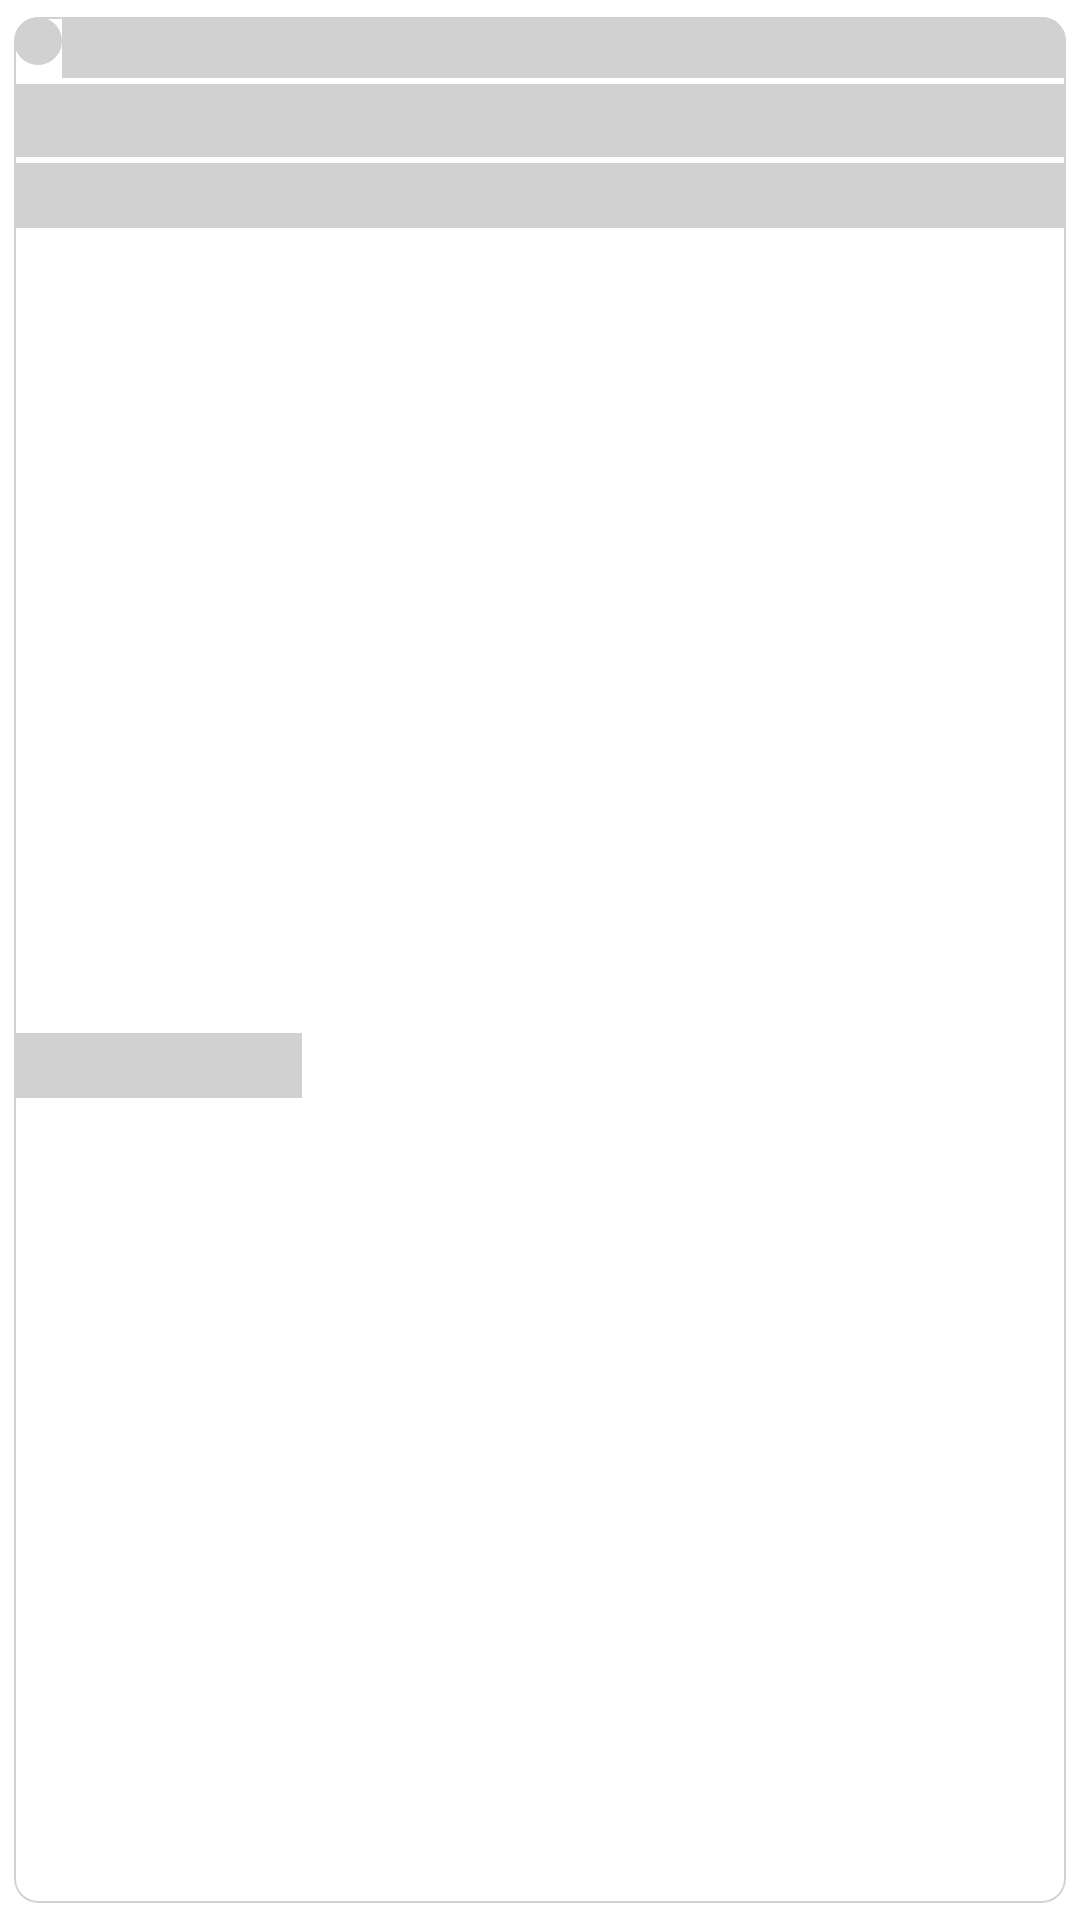

Reconstruct the res/layout file that produces this screen, plus the resources it refers to.
<!-- AndroidManifest.xml: application theme Theme.AppRepositories -->
<!-- res/layout/shimmer_placeholder.xml -->
<?xml version="1.0" encoding="utf-8"?>
<com.google.android.material.card.MaterialCardView xmlns:android="http://schemas.android.com/apk/res/android"
    xmlns:app="http://schemas.android.com/apk/res-auto"
    style="@style/CardStyle"
    android:layout_width="match_parent"
    android:layout_height="wrap_content"
    android:layout_margin="4dp"
    android:checkable="true"
    android:clickable="true"
    android:focusable="true"
    app:cardUseCompatPadding="true">

    <androidx.constraintlayout.widget.ConstraintLayout
        android:layout_width="match_parent"
        android:layout_height="match_parent"
        android:padding="@dimen/layout_padding">

        <TextView
            android:id="@+id/tv_owner"
            android:layout_width="0dp"
            android:layout_height="wrap_content"
            android:layout_marginStart="@dimen/layout_half_padding"
            android:layout_marginEnd="@dimen/layout_half_padding"
            android:background="@color/github_gray"
            android:textSize="18sp"
            app:layout_constraintBottom_toBottomOf="@+id/iv_owner"
            app:layout_constraintEnd_toEndOf="parent"
            app:layout_constraintStart_toEndOf="@id/iv_owner"
            app:layout_constraintTop_toTopOf="@+id/iv_owner" />

        <com.google.android.material.imageview.ShapeableImageView
            android:id="@+id/iv_owner"
            android:layout_width="16dp"
            android:layout_height="16dp"
            android:background="@color/github_gray"
            app:layout_constraintStart_toStartOf="parent"
            app:layout_constraintTop_toTopOf="parent"
            app:shapeAppearanceOverlay="@style/ShapeAppearanceOverlay.App.CornerSize50Percent" />


        <com.google.android.material.textview.MaterialTextView
            android:id="@+id/tv_repo_name"
            android:layout_width="0dp"
            android:layout_height="wrap_content"
            android:layout_marginTop="2dp"
            android:layout_marginEnd="@dimen/layout_half_padding"
            android:background="@color/github_gray"
            android:ellipsize="end"
            android:fontFamily="@font/roboto_medium"
            android:maxLines="1"
            android:textColor="@color/black"
            android:textSize="18sp"
            app:layout_constraintEnd_toEndOf="parent"
            app:layout_constraintStart_toStartOf="@id/iv_owner"
            app:layout_constraintTop_toBottomOf="@id/tv_owner" />

        <com.google.android.material.textview.MaterialTextView
            android:id="@+id/tv_repo_description"
            android:layout_width="0dp"
            android:layout_height="wrap_content"
            android:layout_marginTop="2dp"
            android:layout_marginEnd="@dimen/layout_half_padding"
            android:background="@color/github_gray"
            android:ellipsize="end"
            android:maxLines="1"
            android:textColor="@color/black"
            android:textSize="16sp"
            app:layout_constraintEnd_toEndOf="parent"
            app:layout_constraintStart_toStartOf="@id/iv_owner"
            app:layout_constraintTop_toBottomOf="@id/tv_repo_name" />


        <TextView
            android:id="@+id/tv_star"
            android:layout_width="32dp"
            android:layout_height="wrap_content"
            android:layout_marginTop="@dimen/layout_half_padding"
            android:background="@color/github_gray"
            android:drawablePadding="4dp"
            android:textSize="16sp"
            app:layout_constraintBottom_toBottomOf="parent"
            app:layout_constraintStart_toStartOf="@id/iv_owner"
            app:layout_constraintTop_toBottomOf="@id/tv_repo_description" />

        <com.google.android.material.textview.MaterialTextView
            android:id="@+id/tv_repo_language"
            android:layout_width="32dp"
            android:layout_height="wrap_content"
            android:layout_marginStart="@dimen/layout_padding"
            android:background="@color/github_gray"
            android:drawablePadding="4dp"
            android:textSize="16sp"
            app:layout_constraintBottom_toBottomOf="@+id/tv_star"
            app:layout_constraintStart_toEndOf="@+id/tv_star"
            app:layout_constraintTop_toTopOf="@id/tv_star" />

        <com.google.android.material.textview.MaterialTextView
            android:id="@+id/tv_fork"
            android:layout_width="32dp"
            android:layout_height="wrap_content"
            android:layout_marginStart="@dimen/layout_padding"
            android:background="@color/github_gray"
            android:drawablePadding="4dp"
            android:textSize="16sp"
            app:layout_constraintBottom_toBottomOf="@+id/tv_star"
            app:layout_constraintStart_toEndOf="@+id/tv_repo_language"
            app:layout_constraintTop_toTopOf="@id/tv_star" />

    </androidx.constraintlayout.widget.ConstraintLayout>

</com.google.android.material.card.MaterialCardView>
<!-- resources referenced by this layout -->
<resources>
  <color name="black">#FF000000</color>
  <color name="github_gray">#D1D1D1</color>
  <style name="ShapeAppearanceOverlay.App.CornerSize50Percent" parent="">
          <item name="cornerSize">50%</item>
      </style>
  <style name="TextAppearance.MdcTypographyStyles.Headline1" parent="TextAppearance.MaterialComponents.Headline1">
          <item name="fontFamily">@font/roboto</item>
          <item name="android:fontFamily">@font/roboto</item>
          <item name="android:textSize">93sp</item>
      </style>
  <style name="TextAppearance.MdcTypographyStyles.Headline2" parent="TextAppearance.MaterialComponents.Headline2">
          <item name="fontFamily">@font/roboto</item>
          <item name="android:fontFamily">@font/roboto</item>
          <item name="android:textSize">58sp</item>
      </style>
  <style name="TextAppearance.MdcTypographyStyles.Headline3" parent="TextAppearance.MaterialComponents.Headline3">
          <item name="fontFamily">@font/roboto</item>
          <item name="android:fontFamily">@font/roboto</item>
          <item name="android:textSize">47sp</item>
      </style>
  <style name="TextAppearance.MdcTypographyStyles.Headline4" parent="TextAppearance.MaterialComponents.Headline4">
          <item name="fontFamily">@font/roboto</item>
          <item name="android:fontFamily">@font/roboto</item>
          <item name="android:textSize">33sp</item>
      </style>
  <style name="TextAppearance.MdcTypographyStyles.Headline5" parent="TextAppearance.MaterialComponents.Headline5">
          <item name="fontFamily">@font/roboto</item>
          <item name="android:fontFamily">@font/roboto</item>
          <item name="android:textSize">23sp</item>
      </style>
  <style name="TextAppearance.MdcTypographyStyles.Headline6" parent="TextAppearance.MaterialComponents.Headline6">
          <item name="fontFamily">@font/roboto_bold</item>
          <item name="android:fontFamily">@font/roboto</item>
          <item name="android:textSize">21sp</item>
      </style>
  <style name="TextAppearance.MdcTypographyStyles.Subtitle1" parent="TextAppearance.MaterialComponents.Subtitle1">
          <item name="fontFamily">@font/roboto</item>
          <item name="android:fontFamily">@font/roboto</item>
          <item name="android:textSize">16sp</item>
      </style>
  <style name="TextAppearance.MdcTypographyStyles.Subtitle2" parent="TextAppearance.MaterialComponents.Subtitle2">
          <item name="fontFamily">@font/roboto</item>
          <item name="android:fontFamily">@font/roboto</item>
          <item name="android:textSize">14sp</item>
      </style>
  <style name="TextAppearance.MdcTypographyStyles.Body1" parent="TextAppearance.MaterialComponents.Body1">
          <item name="fontFamily">@font/roboto</item>
          <item name="android:fontFamily">@font/roboto</item>
          <item name="android:textSize">16sp</item>
      </style>
  <style name="TextAppearance.MdcTypographyStyles.Body2" parent="TextAppearance.MaterialComponents.Body2">
          <item name="fontFamily">@font/roboto</item>
          <item name="android:fontFamily">@font/roboto</item>
          <item name="android:textSize">14sp</item>
      </style>
  <style name="TextAppearance.MdcTypographyStyles.Button" parent="TextAppearance.MaterialComponents.Button">
          <item name="fontFamily">@font/roboto</item>
          <item name="android:fontFamily">@font/roboto</item>
          <item name="android:textSize">14sp</item>
      </style>
  <style name="TextAppearance.MdcTypographyStyles.Caption" parent="TextAppearance.MaterialComponents.Caption">
          <item name="fontFamily">@font/roboto</item>
          <item name="android:fontFamily">@font/roboto</item>
          <item name="android:textSize">12sp</item>
      </style>
  <style name="TextAppearance.MdcTypographyStyles.Overline" parent="TextAppearance.MaterialComponents.Overline">
          <item name="fontFamily">@font/roboto</item>
          <item name="android:fontFamily">@font/roboto</item>
          <item name="android:textSize">10sp</item>
      </style>
</resources>
